2-way image classification set "cbis-ddsm" from GitHub (RichardObi/mammo_dp); label vocabulary: is benign false, benign.

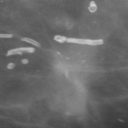
Label: is benign false

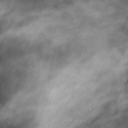
Label: benign

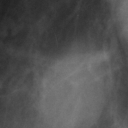
Label: benign

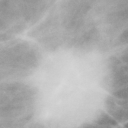
Label: is benign false

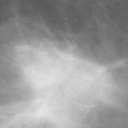
Label: is benign false

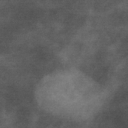
Label: benign
